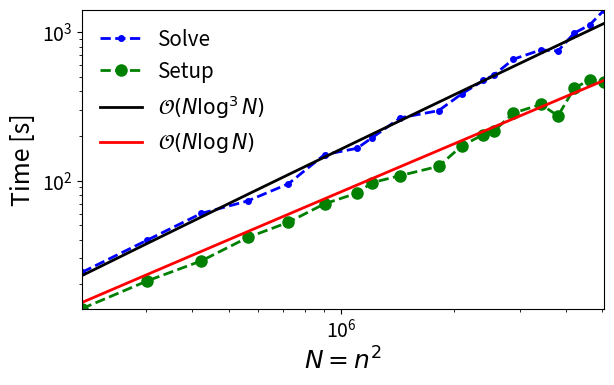

Here is the Python script that generated this plot:
import numpy as np

size = 10*np.array([45.0,
55.0,
65.0,
75.0,
85.0,
95.0,
105.0,
110.0,
120.0,
135.0,
145.0,
155.0,
160.0,
170.0,
185.0,
195.0,
205.0,
215.0,
225.0])

# timing_HighFreq = np.array([ 7.767797,
# 11.69330,
# 16.92632,
# 22.92285,
# 42.91490,
# 41.97009,
# 57.93778,
# 64.64723,
# 81.93476,
# 98.76194,
# 127.5492,
# 150.4763,
# 171.8988,
# 181.0325,
# 232.2940,
# 302.6154,
# 289.2646,
# 341.9515,
# 389.1464])


timing_LowFreq = np.array([ 24.10 ,
39.68 ,
60.17 ,
73.05 ,
95.33 ,
149.93,
165.38,
195.02,
265.58,
296.84,
385.56,
474.34,
516.32,
659.86,
762.89,
750.04,
990.06 ,
1124.23,
1423.43  ]);


timing_LowFact = np.array([ 13.71 ,
21.07 ,
28.78 ,
41.41 ,
52.45 ,
69.81 ,
82.49 ,
97.01 ,
108.30,
125.06,
171.96,
204.89,
215.91,
285.84,
327.01,
273.86,
419.73,
480.92 ,
463.34  ])

# timing_gauss = np.array([ 1.218088277111111,
# 5.649571164,
# 8.722732030944444,
# 20.264415925555554,
# 34.40783213327778,
# 56.12274424983333,
# 70.80124191294445,
# 94.6494892356111,
# 148.3274009705])


import matplotlib.pyplot as plt

golden = 1.61803398875
width = 6
height = width/golden



fig = plt.figure(figsize=(width, height))

xlabels = size**2;

plt.loglog(xlabels, timing_LowFreq, label='Solve', color='b', linewidth=2, linestyle='--', marker='.', markersize=8.0, zorder=2)
#plt.ticklabel_format(style='sci', axis='x', scilimits=(0,0))


# plt.plt.loglog(xlabels, timing_LowFreq, label='LowFrequency', color='b', linewidth=2, linestyle='--', marker='.', markersize=8.0, zorder=2)
plt.loglog(size**2, timing_LowFact, label='Setup', color='g', linewidth=2, linestyle='--', marker='o', markersize=8.0, zorder=2)

# plt.loglog(size**2, timing_gauss, label='Gaussian bumps', color='g', linewidth=2, linestyle='--', marker='.', markersize=8.0, zorder=2)

plt.loglog(xlabels, (xlabels*np.log(xlabels)**3/(xlabels[0]*np.log(xlabels[0])**3))*timing_LowFreq[0]*0.95, label=r'$\mathcal{O}(N \log^3{N})$', color='k', linewidth=2, linestyle='solid', markersize=8.0, zorder=2)
# #plt.ticklabel_format(style='sci', axis='x', scilimits=(0,0))
plt.loglog(xlabels, (xlabels*np.log(xlabels)/(xlabels[0]*np.log(xlabels[0])))*timing_LowFact[0]*1.1, label=r'$\mathcal{O}(N\log{N})$', color='r', linewidth=2, linestyle='solid', markersize=8.0, zorder=2)

# # plt.loglog(N_x**2, N_x**2 / 4.0e4, label=r' ', color='white', linewidth=0.0)

plt.legend(loc=2, ncol=1, frameon=False, fontsize=14.85)

# plt.title('Normalized run-time for inner loop')

plt.xlabel(r'$N=n^2$', fontsize=18)
plt.ylabel('Time [s]', fontsize=18)

plt.gca().tick_params(labelsize=14)

plt.autoscale(True, 'both', True)
plt.tight_layout(pad=0.2)

fig.savefig('Low_freq_scaling_heterogeneous.pdf')

plt.close('all')

# plt.show()
